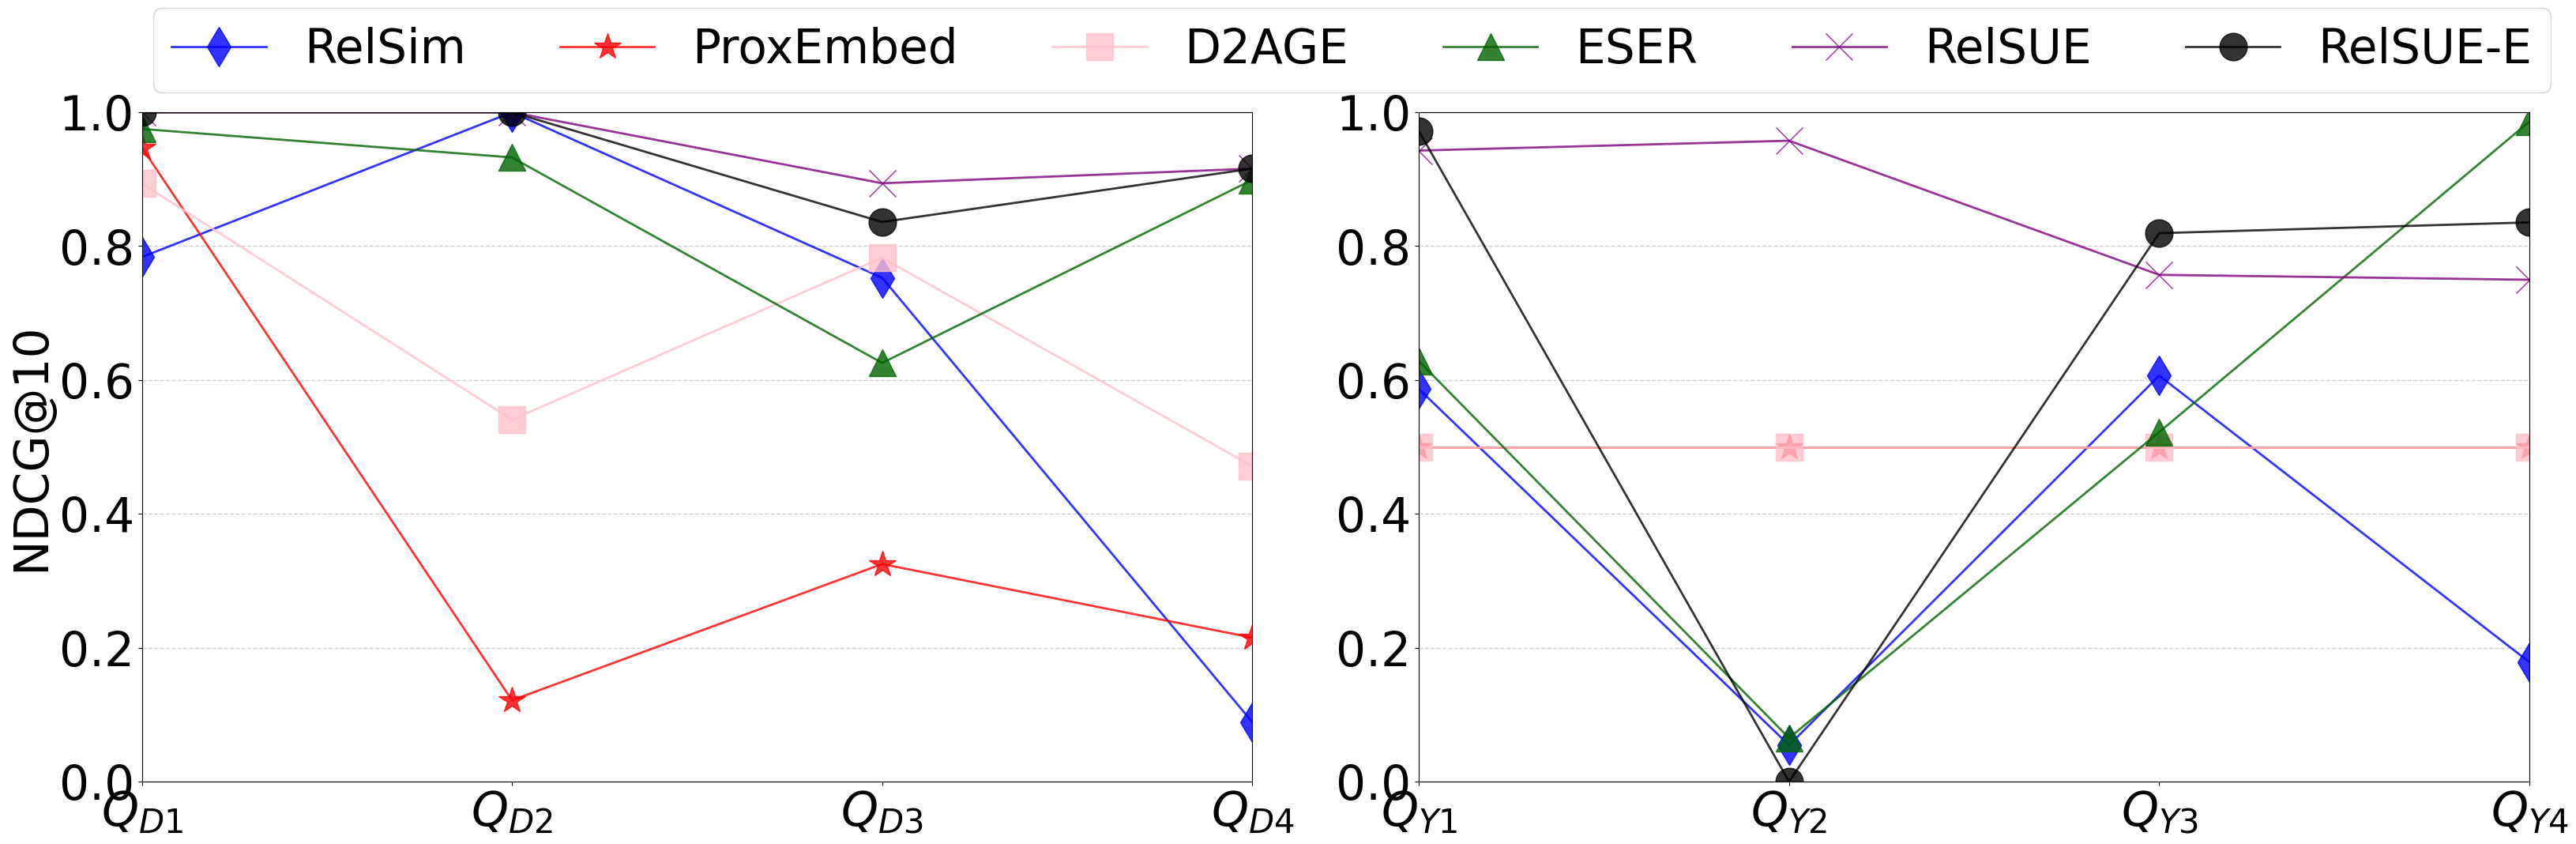

Recreate this plot in Python.
# coding: utf-8
# author：lu yf
# [redacted]
import numpy as np
from matplotlib import pyplot as plt

plt.rc('font', family='Times New Roman')  # 设置字体字号

fontsz = 43

def autolabel(rects, Num=1, rotation1=60, NN=1):
    for rect in rects:
        height = rect.get_height()
        plt.text(rect.get_x() - 0.04 + rect.get_width() / 2., Num * height, '%s' % float(height * NN),
                 rotation=rotation1)

# 折线图
def draw_line_chart():

    plt.figure(figsize=(32.5,11))

    plt.subplot(1, 2, 1)

    # X轴，Y轴数据
    x = [1, 2, 3, 4]
    y1 = [0.9751091672977404, 0.9325064012444002, 0.6255594562139812, 0.8990115838878243]  # ESER
    y2 = [0.7837216855897099, 1.0, 0.7527205878538072, 0.08876485515623594]  # Relsim
    y3 = [1.0, 1.0, 0.8360831817002762, 0.9158409152568503]  # Exaustive
    y4 = [1.0, 1.0, 0.8939432268477328, 0.9158409152568503]  # Greedy
    y5 = [0.947467334976222, 0.12157046892101434, 0.32506758771108035, 0.21509278478125826]  # ProxEmbed2
    y6 = [0.8936379211801049, 0.5407785970730171, 0.7825839661602851, 0.471204999561076]  # D2AGE2

    # plt.plot(x, y1, 'gd-', alpha=0.8, color='lightskyblue', linewidth=2, label='ESER')  # 在当前绘图对象绘图（X轴，Y轴，蓝色虚线，线宽度）
    # plt.plot(x, y2, 'g*-', alpha=0.8, color='darkgreengreen', linewidth=2, label='Relsim')
    # plt.plot(x, y3, 'gs-', alpha=0.8, color='grey', linewidth=2, label='Exaustive')
    # plt.plot(x, y4, 'g^-', alpha=0.8, color='red', linewidth=2, label='Greedy')
    # plt.plot(x, y5, 'gx-', alpha=0.8, color='purple', linewidth=2, label='ProxEmbed2')
    # plt.plot(x, y6, 'go-', alpha=0.8, color='black', linewidth=2, label='D2AGE2')

    plt.plot(x, y2, 'gd-', alpha=0.8, linewidth=2, label='RelSim', color='blue', ms=25)
    plt.plot(x, y5, 'g*-', alpha=0.8, linewidth=2, label='ProxEmbed', color='red', ms=25)
    plt.plot(x, y6, 'gs-', alpha=0.8, linewidth=2, label='D2AGE', color='pink', ms=25)
    plt.plot(x, y1, 'g^-', alpha=0.8, linewidth=2, label='ESER', color='darkgreen', ms=25)
    plt.plot(x, y4, 'gx-', alpha=0.8, linewidth=2, label='RelSUE', color='purple', ms=25)
    plt.plot(x, y3, 'go-', alpha=0.8, linewidth=2, label='RelSUE-E', color='black', ms=25)

    plt.xlim(1, 4)
    # plt.ylim(0.6,0.9)
    plt.ylim(0, 1)
    plt.yticks(fontsize=fontsz)
    plt.xticks([1, 2, 3, 4], [r'$Q_{D1}$', r'$Q_{D2}$', r'$Q_{D3}$', r'$Q_{D4}$'], fontsize=fontsz)
    plt.ylabel("NDCG@10", fontsize=fontsz)
    # plt.xlabel("DBpedia", fontsize=fontsz)
    plt.grid(color='#95a5a6', linestyle='--', linewidth=1, axis='y', alpha=0.5)
    #plt.legend(fontsize=25, ncol=6, loc=(0.12, 1.04))
    plt.legend(ncol=6, loc=(0.01,1.03), fontsize=fontsz)

    plt.subplot(1, 2, 2)

    # X轴，Y轴数据
    x = [1, 2, 3, 4]
    y1 = [0.6282599426326987, 0.06514158083418359, 0.5222178826221934, 0.9861137556126445]  # ESER
    y2 = [0.5864973849349379, 0.054467574074231626, 0.6064659491366067, 0.1784783709018772]  # Relsim
    y3 = [0.9718342412090308, 0.0, 0.8193871392755444, 0.8354982219885247]  # Exaustive
    y4 = [0.9427707232422382, 0.9575073986183329, 0.7571344764627659, 0.7497816654045188]  # Greedy
    y5 = [0.5, 0.5, 0.5, 0.5]  # ProxEmbed2
    y6 = [0.5, 0.5, 0.5, 0.5]  # D2AGE2

    plt.plot(x, y2, 'gd-', alpha=0.8, linewidth=2, label='RelSim', color='blue', ms=25)
    plt.plot(x, y5, 'g*-', alpha=0.8, linewidth=2, label='ProxEmbed', color='red', ms=25)
    plt.plot(x, y6, 'gs-', alpha=0.8, linewidth=2, label='D2AGE', color='pink', ms=25)
    plt.plot(x, y1, 'g^-', alpha=0.8, linewidth=2, label='ESER', color='darkgreen', ms=25)
    plt.plot(x, y4, 'gx-', alpha=0.8, linewidth=2, label='RelSUE', color='purple', ms=25)
    plt.plot(x, y3, 'go-', alpha=0.8, linewidth=2, label='RelSUE-E', color='black', ms=25)

    plt.xlim(1, 4)
    # plt.ylim(0.6,0.9)
    plt.ylim(0, 1)
    plt.yticks(fontsize=fontsz)
    # plt.xlabel("YAGO", fontsize=fontsz)
    plt.xticks([1, 2, 3, 4], [r'$Q_{Y1}$', r'$Q_{Y2}$', r'$Q_{Y3}$', r'$Q_{Y4}$'], fontsize=fontsz)
    # plt.ylabel("NDCG@10 on YAGO", fontsize=fontsz)
    plt.grid(color='#95a5a6', linestyle='--', linewidth=1, axis='y', alpha=0.5)

    plt.subplots_adjust(left=0.05,right=0.98,wspace=0.15,hspace=0.15,bottom=0.11,top=0.88)
    # plt.show()  # 显示图
    plt.savefig('C:\\Users\\<user>\\Desktop\\linechart.pdf')

draw_line_chart()
